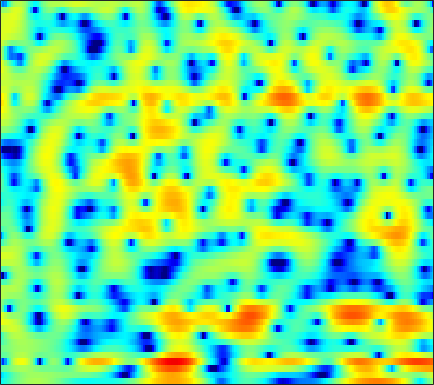

Source data for this figure (header and first rows):
-4.987, -4.4076, -3.6404, -2.9081, -2.3837, -1.7351, -1.1434, -0.72672, -0.22086, 0.22831, 0.61196, 0.86011, 1.1299, 1.3425, 1.4634, 1.5628, 1.6102, 1.6049, 1.5412, 1.4298, 1.274, 1.1251, 0.88556, 0.60421
-6.61, -5.6, -4.439, -3.44, -2.787, -2.016, -1.351, -0.9174, -0.412, 0.01172, 0.3614, 0.5784, 0.8133, 0.9875, 1.082, 1.163, 1.202, 1.208, 1.186, 1.134, 1.061, 0.9943, 0.8895, 0.7739
-1.477, -1.276, -0.9345, -0.5286, -0.1931, 0.2548, 0.6732, 0.946, 1.235, 1.414, 1.475, 1.438, 1.295, 1.047, 0.8086, 0.4541, 0.1029, -0.1286, -0.363, -0.4814, -0.5127, -0.5024, -0.471, -0.4769
-8.907, -12.71, -8.784, -3.952, -1.489, 0.8368, 2.433, 3.281, 4.029, 4.375, 4.338, 4.055, 3.308, 2.079, 0.7437, -1.811, -5.925, -11.44, -23.63, -9.11, -4.29, -2.213, -0.4935, 0.4266
-1.115, -1.243, -1.108, -0.6658, -0.2191, 0.4242, 1.015, 1.395, 1.772, 1.98, 2.011, 1.915, 1.64, 1.223, 0.8431, 0.2882, -0.2351, -0.5461, -0.7888, -0.8357, -0.7594, -0.664, -0.5626, -0.5433
-0.6341, -0.4906, -0.2526, 0.02903, 0.2503, 0.5517, 0.8231, 0.9976, 1.183, 1.3, 1.35, 1.343, 1.274, 1.15, 1.031, 0.8461, 0.6462, 0.4939, 0.2944, 0.09682, -0.1082, -0.2677, -0.5046, -0.7845
-2.368, -1.73, -0.9473, -0.2636, 0.1691, 0.6515, 1.021, 1.224, 1.409, 1.499, 1.508, 1.471, 1.368, 1.219, 1.087, 0.8982, 0.6999, 0.5506, 0.3585, 0.1741, -0.01421, -0.1586, -0.3766, -0.6339
-3.109, -1.752, -0.388, 0.5986, 1.14, 1.648, 1.955, 2.065, 2.07, 1.928, 1.66, 1.387, 0.9559, 0.4639, 0.08684, -0.3869, -0.7807, -1.004, -1.184, -1.219, -1.139, -1.032, -0.8743, -0.7482
1.627, 2.066, 2.557, 2.907, 3.059, 3.116, 2.997, 2.796, 2.371, 1.76, 0.9427, 0.1891, -1.006, -2.432, -3.649, -5.41, -7.109, -8.017, -8.201, -7.199, -5.675, -4.526, -3.147, -2.02
4.21, 4.036, 3.8, 3.538, 3.325, 2.99, 2.572, 2.175, 1.495, 0.6025, -0.5575, -1.639, -3.396, -5.602, -7.613, -10.88, -14.9, -18.14, -18.57, -14.34, -10.33, -7.907, -5.286, -3.211
3.878, 3.126, 2.154, 1.348, 0.9644, 0.7528, 0.7381, 0.7328, 0.5745, 0.1479, -0.6286, -1.498, -3.069, -5.193, -7.257, -10.86, -16.09, -22.24, -20.91, -13.55, -8.999, -6.386, -3.657, -1.46
0.7438, -1.407, -5.702, -13.8, -16.8, -8.138, -4.023, -2.23, -0.8167, -0.1579, -0.03859, -0.2471, -0.8383, -1.723, -2.527, -3.702, -4.662, -5.046, -4.854, -3.89, -2.504, -1.394, 0.03986, 1.315
0.5933, -0.2703, -1.455, -2.392, -2.644, -2.367, -1.706, -1.19, -0.6422, -0.3182, -0.2332, -0.3043, -0.5436, -0.8713, -1.129, -1.427, -1.601, -1.613, -1.428, -1.042, -0.4961, -0.02319, 0.6424, 1.272
1.955, 1.72, 1.433, 1.193, 1.06, 0.9294, 0.8499, 0.7768, 0.6317, 0.3746, -0.02867, -0.4274, -1.094, -1.878, -2.477, -3.193, -3.644, -3.696, -3.347, -2.625, -1.716, -1.013, -0.1607, 0.532
2.005, 1.885, 1.807, 1.812, 1.842, 1.868, 1.845, 1.766, 1.524, 1.094, 0.4095, -0.3066, -1.598, -3.428, -5.318, -8.92, -14.77, -17.68, -11.43, -6.77, -3.788, -2.172, -0.5878, 0.4994
-2.093, -2.279, -1.897, -1.054, -0.3538, 0.4931, 1.105, 1.395, 1.547, 1.423, 1.032, 0.5568, -0.319, -1.46, -2.473, -3.854, -4.896, -5.094, -4.41, -3.065, -1.612, -0.6377, 0.4469, 1.266
-15.9, -24.33, -10.41, -5.428, -3.214, -1.229, 0.04182, 0.6601, 1.141, 1.311, 1.231, 1.035, 0.6637, 0.2233, -0.1059, -0.4747, -0.6966, -0.7155, -0.5526, -0.1995, 0.2732, 0.6482, 1.114, 1.509
-1.733, -1.921, -1.637, -0.9294, -0.3168, 0.4163, 0.9567, 1.214, 1.351, 1.268, 0.9823, 0.6641, 0.1218, -0.466, -0.889, -1.35, -1.593, -1.593, -1.366, -0.9367, -0.4104, -0.003336, 0.4934, 0.8644
2.554, 2.44, 2.37, 2.365, 2.384, 2.381, 2.291, 2.139, 1.794, 1.245, 0.4602, -0.2997, -1.591, -3.233, -4.664, -6.653, -7.94, -7.79, -6.308, -4.444, -2.823, -1.835, -0.82, -0.1369
3.445, 3.361, 3.281, 3.195, 3.112, 2.95, 2.703, 2.434, 1.93, 1.237, 0.2924, -0.6178, -2.164, -4.268, -6.331, -10.01, -13.79, -12.99, -9.001, -5.823, -3.608, -2.425, -1.324, -0.6375
1.847, 1.897, 2.035, 2.197, 2.28, 2.316, 2.234, 2.081, 1.753, 1.277, 0.6678, 0.1327, -0.652, -1.471, -2.06, -2.682, -2.963, -2.894, -2.448, -1.765, -1.07, -0.6261, -0.2266, -0.08626
-2.889, -2.04, -0.8358, 0.1628, 0.7297, 1.214, 1.404, 1.384, 1.189, 0.8361, 0.4198, 0.1008, -0.2562, -0.4526, -0.4898, -0.372, -0.08746, 0.1921, 0.6312, 1.058, 1.406, 1.57, 1.625, 1.419
-9.872, -6.058, -2.974, -1.162, -0.3184, 0.2843, 0.3994, 0.2152, -0.3623, -1.23, -2.284, -3.074, -3.813, -3.792, -3.231, -2.032, -0.7067, 0.2435, 1.339, 2.217, 2.852, 3.15, 3.32, 3.199
-2.448, -1.988, -1.32, -0.7779, -0.5799, -0.6256, -1.033, -1.617, -2.841, -4.672, -7.463, -10.65, -19.23, -20.84, -12.26, -6.872, -3.528, -1.68, 0.2213, 1.641, 2.669, 3.223, 3.66, 3.8
-0.7386, -0.6834, -0.6868, -0.8026, -1.004, -1.476, -2.212, -2.954, -4.15, -5.576, -7.117, -8.108, -8.918, -8.649, -7.675, -5.772, -3.698, -2.22, -0.4804, 0.9635, 2.096, 2.753, 3.355, 3.668
-1.053, -0.9494, -0.9252, -1.121, -1.401, -2.007, -2.932, -3.827, -5.278, -7.005, -8.82, -9.964, -10.48, -9.518, -8.093, -5.922, -3.78, -2.293, -0.5363, 0.9532, 2.148, 2.835, 3.523, 3.917
-2.834, -2.318, -1.899, -1.806, -1.97, -2.491, -3.364, -4.284, -5.994, -8.403, -12.04, -16.38, -23.16, -15.15, -10.81, -6.936, -4.112, -2.436, -0.5608, 0.9526, 2.178, 2.915, 3.653, 4.118
-4.742, -3.807, -3.072, -2.744, -2.744, -2.99, -3.494, -4.031, -4.944, -5.966, -6.905, -7.466, -7.662, -7.121, -6.331, -4.981, -3.512, -2.403, -0.985, 0.3341, 1.501, 2.268, 3.097, 3.692
-3.687, -3.349, -3.131, -3.148, -3.25, -3.499, -3.849, -4.108, -4.454, -4.807, -5.135, -5.333, -5.53, -5.58, -5.519, -5.22, -4.613, -3.882, -2.603, -1.154, 0.2843, 1.271, 2.402, 3.271
-1.786, -2.224, -2.934, -3.804, -4.465, -5.247, -5.733, -5.814, -5.662, -5.429, -5.341, -5.386, -5.824, -6.7, -7.759, -9.773, -11.56, -10.75, -7.219, -3.717, -0.9613, 0.6493, 2.292, 3.475
-0.9865, -2.058, -3.888, -6.311, -8.744, -12.75, -14.98, -13.11, -9.8, -7.427, -5.93, -5.339, -5.09, -5.562, -6.391, -8.069, -9.505, -8.797, -5.63, -2.365, 0.2017, 1.681, 3.172, 4.169
-1.493, -2.598, -4.391, -6.582, -8.517, -11.09, -12.26, -11.36, -9.142, -7.074, -5.433, -4.491, -3.519, -2.838, -2.456, -1.973, -1.361, -0.7446, 0.2539, 1.363, 2.43, 3.106, 3.803, 4.192
-2.766, -3.626, -4.847, -5.963, -6.71, -7.395, -7.543, -7.406, -6.768, -5.79, -4.674, -3.783, -2.679, -1.6, -0.8449, 0.09152, 0.9517, 1.557, 2.302, 2.955, 3.466, 3.729, 3.88, 3.774
-5.136, -6.147, -7.401, -8.4, -8.992, -9.473, -9.569, -9.31, -8.493, -7.221, -5.684, -4.48, -2.902, -1.435, -0.4193, 0.799, 1.848, 2.52, 3.272, 3.827, 4.168, 4.283, 4.197, 3.837
-9.797, -11.71, -13.63, -14.8, -15.29, -16.25, -17.82, -18.32, -16.38, -12.55, -9.011, -6.761, -4.226, -2.155, -0.8379, 0.6505, 1.896, 2.676, 3.51, 4.116, 4.494, 4.609, 4.541, 4.18
-14.41, -19.87, -34.57, -22.62, -19.63, -18.64, -19.38, -19.95, -17.78, -13.48, -9.748, -7.481, -5.023, -2.994, -1.688, -0.1703, 1.112, 1.944, 2.878, 3.61, 4.122, 4.348, 4.445, 4.282
-8.149, -9.354, -10.49, -10.96, -10.94, -10.66, -10.28, -9.903, -9.134, -8.141, -7.002, -6.144, -4.951, -3.788, -2.893, -1.648, -0.3927, 0.5159, 1.635, 2.588, 3.331, 3.752, 4.093, 4.201
-2.709, -3.033, -3.483, -3.87, -4.095, -4.344, -4.586, -4.769, -5.029, -5.365, -5.842, -6.269, -6.871, -7.1, -6.724, -5.391, -3.497, -2.048, -0.3136, 1.131, 2.272, 2.932, 3.567, 3.938
0.6939, 0.5777, 0.3215, -0.01408, -0.3171, -0.8026, -1.377, -1.892, -2.775, -3.955, -5.631, -7.402, -11.16, -19.3, -30.58, -12.95, -7.423, -4.812, -2.294, -0.4768, 0.8771, 1.647, 2.436, 2.975
2.5, 2.368, 2.098, 1.728, 1.373, 0.8292, 0.2061, -0.337, -1.186, -2.192, -3.39, -4.373, -5.747, -6.726, -6.894, -6.23, -4.958, -3.937, -2.697, -1.653, -0.7991, -0.2477, 0.3919, 0.9317
3.709, 3.459, 3.027, 2.507, 2.084, 1.506, 0.9185, 0.4878, -0.05441, -0.5975, -1.114, -1.5, -1.963, -2.364, -2.576, -2.762, -2.87, -2.932, -3.022, -3.097, -3.099, -2.989, -2.652, -2.107
4.973, 4.5, 3.709, 2.78, 2.057, 1.15, 0.4648, 0.1684, 0.06106, 0.1499, 0.2781, 0.3166, 0.2785, 0.05464, -0.2401, -0.8242, -1.682, -2.531, -3.968, -5.758, -7.619, -8.599, -8.467, -6.962
6.139, 5.413, 4.085, 2.233, 0.4406, -2.458, -4.827, -4.688, -2.587, -0.446, 1.042, 1.782, 2.29, 2.367, 2.131, 1.436, 0.2603, -0.9962, -3.285, -6.654, -11.87, -17.71, -16.3, -10.9
5.393, 4.864, 3.702, 1.912, 0.04557, -3.294, -6.572, -6.171, -2.948, -0.2466, 1.558, 2.441, 3.103, 3.282, 3.133, 2.57, 1.624, 0.6568, -0.9599, -2.853, -4.812, -6.159, -7.585, -8.68
3.136, 3.198, 2.928, 2.374, 1.831, 1.141, 0.7197, 0.6758, 0.954, 1.456, 1.982, 2.287, 2.542, 2.538, 2.372, 1.915, 1.193, 0.4843, -0.6922, -2.087, -3.708, -5.081, -7.147, -9.729
2.335, 2.541, 2.584, 2.432, 2.255, 2.015, 1.817, 1.73, 1.696, 1.753, 1.842, 1.904, 1.934, 1.871, 1.728, 1.397, 0.8624, 0.3306, -0.5558, -1.661, -2.997, -4.135, -5.861, -7.77
3.073, 2.941, 2.67, 2.312, 2.035, 1.653, 1.309, 1.106, 0.9498, 0.9205, 1.001, 1.12, 1.281, 1.423, 1.468, 1.409, 1.186, 0.889, 0.3187, -0.4722, -1.476, -2.365, -3.752, -5.315
4.065, 3.483, 2.631, 1.748, 1.066, 0.1726, -0.6243, -1.118, -1.525, -1.55, -1.137, -0.6278, 0.1773, 0.9267, 1.405, 1.861, 2.101, 2.121, 1.925, 1.481, 0.7916, 0.09772, -1.046, -2.493
3.995, 2.84, 1.151, -0.5621, -1.851, -3.469, -5.158, -6.645, -8.883, -9.692, -7.291, -4.909, -2.148, -0.1065, 1.045, 2.158, 2.873, 3.201, 3.373, 3.291, 2.96, 2.545, 1.774, 0.7295
2.16, 0.1504, -3.256, -7.424, -10.03, -10.64, -10.16, -10.46, -12.27, -13.06, -9.437, -6.308, -3.117, -0.8555, 0.3706, 1.559, 2.339, 2.742, 3.096, 3.268, 3.281, 3.186, 2.922, 2.489
1.719, -0.1118, -3.356, -7.477, -10.1, -9.611, -7.46, -6.243, -5.048, -4.049, -3, -2.235, -1.238, -0.4681, -0.04998, 0.3023, 0.52, 0.6359, 0.8462, 1.149, 1.532, 1.83, 2.161, 2.372
3.118, 2.433, 1.399, 0.4008, -0.148, -0.5452, -0.5891, -0.4945, -0.2863, -0.1273, -0.04573, -0.07796, -0.3163, -0.818, -1.42, -2.554, -3.944, -4.917, -5.445, -4.555, -2.94, -1.741, -0.4103, 0.5593
3.574, 3.504, 3.306, 3.035, 2.823, 2.549, 2.301, 2.118, 1.819, 1.445, 0.9329, 0.4461, -0.4587, -1.718, -3.002, -5.38, -9.117, -13.74, -22.78, -12.89, -7.727, -5.405, -3.319, -1.986
3.297, 3.487, 3.602, 3.603, 3.528, 3.356, 3.094, 2.841, 2.405, 1.856, 1.162, 0.528, -0.4576, -1.62, -2.606, -4.021, -5.445, -6.307, -6.856, -6.518, -5.64, -4.907, -4.103, -3.554
3.064, 3.315, 3.536, 3.648, 3.663, 3.586, 3.381, 3.134, 2.693, 2.086, 1.323, 0.6435, -0.3446, -1.391, -2.15, -3.044, -3.711, -4.025, -4.177, -4.103, -3.929, -3.819, -3.822, -4.1
2.835, 3.02, 3.262, 3.479, 3.624, 3.734, 3.708, 3.564, 3.176, 2.532, 1.611, 0.7474, -0.6459, -2.24, -3.419, -4.649, -5.056, -4.819, -4.088, -3.312, -2.723, -2.487, -2.494, -3.001
0.9579, 0.8581, 1.104, 1.73, 2.292, 2.981, 3.455, 3.618, 3.502, 3.001, 2.055, 0.9997, -1.021, -4.022, -7.433, -15.82, -16.08, -9.604, -5.194, -2.663, -1.133, -0.4317, 0.02553, 0.01284
-7.119, -10.03, -8.848, -4.728, -2.417, -0.2611, 1.088, 1.701, 2.086, 2.014, 1.509, 0.8438, -0.4155, -2.037, -3.374, -4.798, -4.923, -4.153, -2.646, -1.204, -0.04667, 0.6171, 1.234, 1.609
